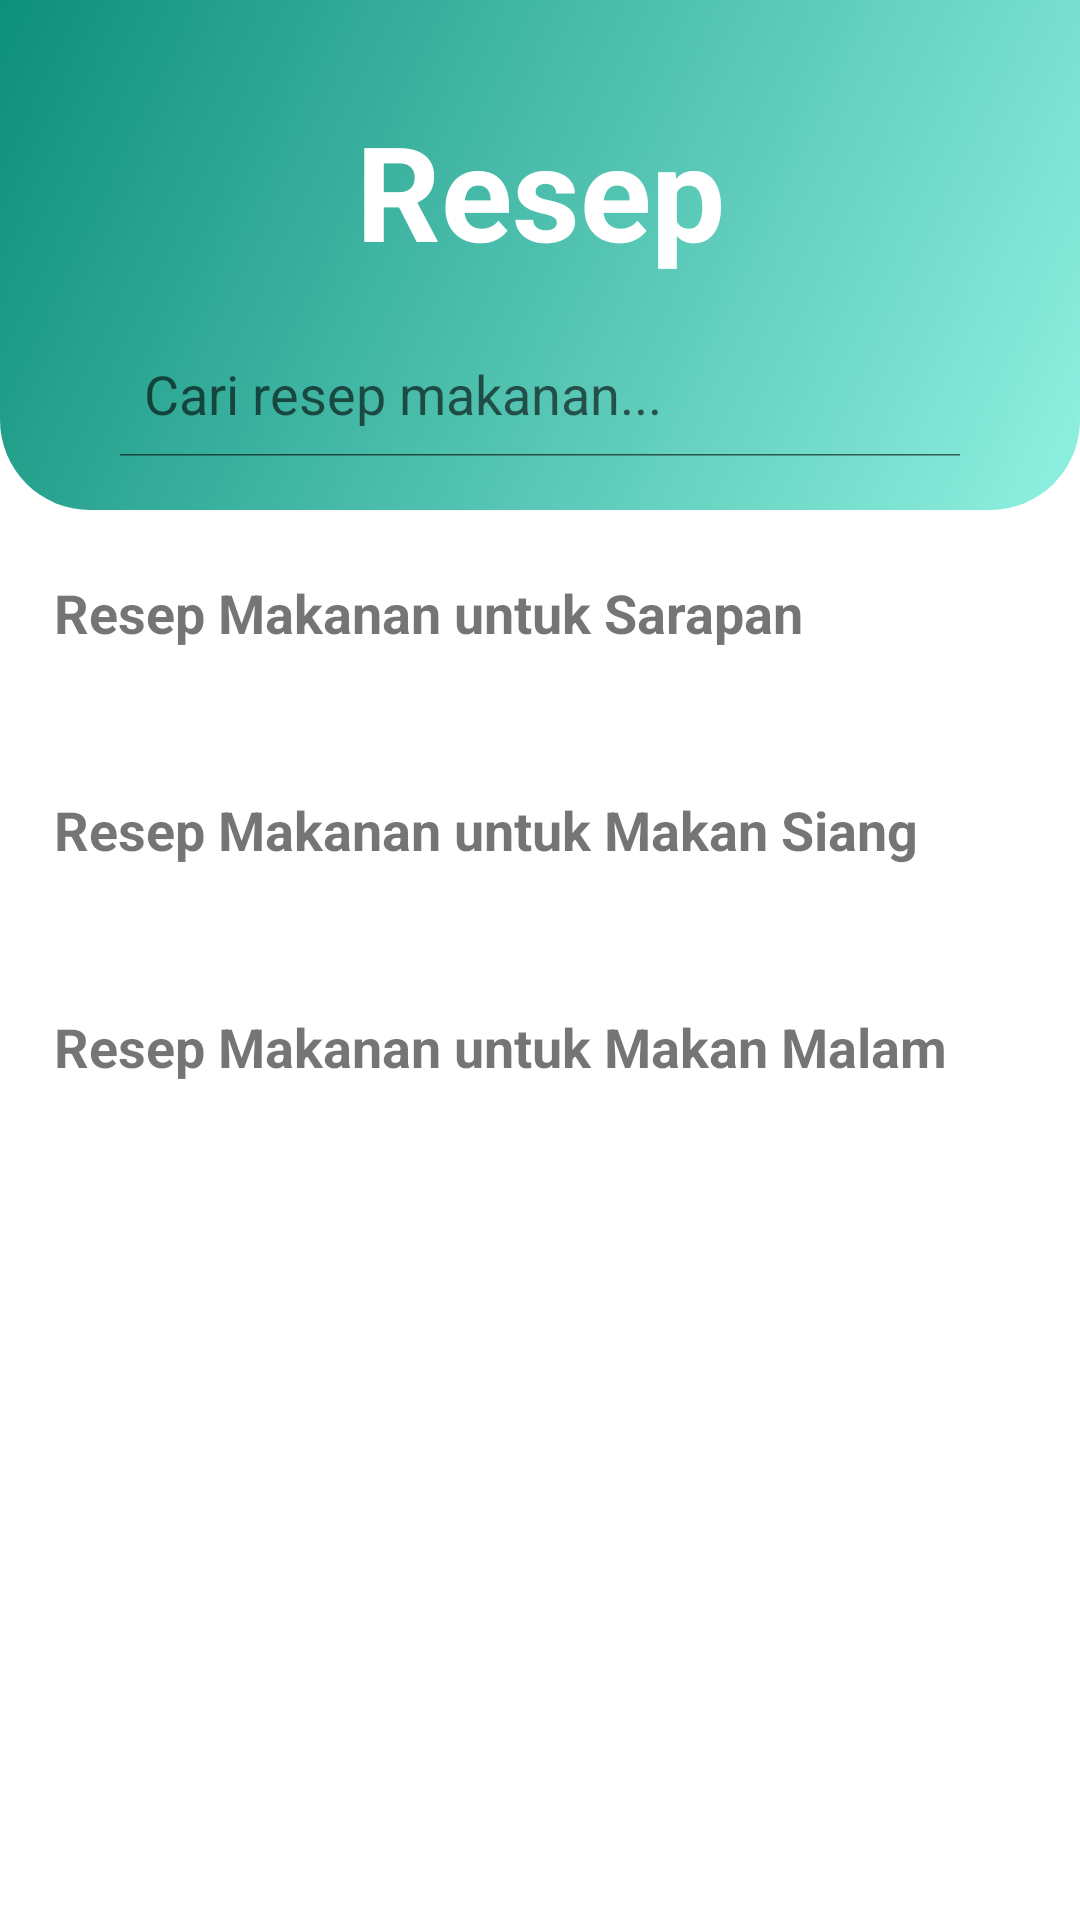

This screen was rendered from an Android layout file. Write that file and the resources it references.
<!-- AndroidManifest.xml: application theme Theme.Balanzio -->
<!-- res/layout/fragment_resep.xml -->
<?xml version="1.0" encoding="utf-8"?>
<androidx.constraintlayout.widget.ConstraintLayout xmlns:android="http://schemas.android.com/apk/res/android"
    xmlns:app="http://schemas.android.com/apk/res-auto"
    xmlns:tools="http://schemas.android.com/tools"
    android:layout_width="match_parent"
    android:layout_height="match_parent"
    tools:context=".ui.fragment.HomeFragment">

    <ScrollView
        android:layout_width="match_parent"
        android:layout_height="match_parent" >

        <LinearLayout
            android:layout_width="match_parent"
            android:layout_height="wrap_content"
            android:orientation="vertical">

            <androidx.constraintlayout.widget.ConstraintLayout
                android:layout_width="match_parent"
                android:layout_height="match_parent">

                <ImageView
                    android:id="@+id/bg_header_story"
                    android:layout_width="match_parent"
                    android:layout_height="170dp"
                    android:src="@drawable/bg_resep_riwayat"
                    app:layout_constraintBottom_toBottomOf="parent"
                    app:layout_constraintEnd_toEndOf="parent"
                    app:layout_constraintStart_toStartOf="parent"
                    app:layout_constraintTop_toTopOf="parent" />

                <TextView
                    android:id="@+id/title_riwayat"
                    android:layout_width="wrap_content"
                    android:layout_height="wrap_content"
                    android:text="@string/title_resep"
                    android:textColor="@color/white"
                    android:textSize="44sp"
                    android:textStyle="bold"
                    app:layout_constraintBottom_toBottomOf="@+id/bg_header_story"
                    app:layout_constraintEnd_toEndOf="parent"
                    app:layout_constraintStart_toStartOf="parent"
                    app:layout_constraintTop_toTopOf="parent"
                    app:layout_constraintVertical_bias="0.306" />

                <SearchView
                    android:id="@+id/search_view"
                    android:layout_width="match_parent"
                    android:layout_height="42dp"
                    android:background="@drawable/bg_search2"
                    android:iconifiedByDefault="false"
                    android:queryHint="Cari resep makanan..."
                    android:layout_marginEnd="32dp"
                    android:layout_marginStart="32dp"
                    android:searchIcon="@null"
                    app:layout_constraintBottom_toBottomOf="parent"
                    app:layout_constraintEnd_toEndOf="parent"
                    app:layout_constraintStart_toStartOf="parent"
                    app:layout_constraintTop_toBottomOf="@+id/title_riwayat" />

            </androidx.constraintlayout.widget.ConstraintLayout>

            <androidx.constraintlayout.widget.ConstraintLayout
                android:layout_width="match_parent"
                android:layout_height="match_parent"
                android:layout_margin="18dp">

                <TextView
                    android:id="@+id/title_sarapan"
                    android:layout_width="wrap_content"
                    android:layout_height="wrap_content"
                    android:layout_marginTop="4dp"
                    android:text="@string/title_sarapan"
                    android:textStyle="bold"
                    android:textSize="18sp"
                    app:layout_constraintEnd_toEndOf="parent"
                    app:layout_constraintHorizontal_bias="0.0"
                    app:layout_constraintStart_toStartOf="parent"
                    app:layout_constraintTop_toTopOf="parent" />

                <androidx.recyclerview.widget.RecyclerView
                    android:id="@+id/rv_sarapan_resep"
                    android:layout_width="match_parent"
                    android:layout_height="match_parent"
                    android:orientation="horizontal"
                    android:layout_marginTop="8dp"
                    android:layout_marginBottom="8dp"
                    app:layout_constraintTop_toBottomOf="@+id/title_sarapan"
                    tools:listitem="@layout/item_resep_makanan"
                    app:layoutManager="androidx.recyclerview.widget.LinearLayoutManager"
                    />
            </androidx.constraintlayout.widget.ConstraintLayout>

            <androidx.constraintlayout.widget.ConstraintLayout
                android:layout_width="match_parent"
                android:layout_height="match_parent"
                android:layout_margin="18dp">

                <TextView
                    android:id="@+id/title_makan_siang"
                    android:layout_width="wrap_content"
                    android:layout_height="wrap_content"
                    android:layout_marginTop="4dp"
                    android:text="@string/title_makan_siang"
                    android:textSize="18sp"
                    android:textStyle="bold"
                    app:layout_constraintEnd_toEndOf="parent"
                    app:layout_constraintHorizontal_bias="0.0"
                    app:layout_constraintStart_toStartOf="parent"
                    app:layout_constraintTop_toTopOf="parent" />

                <androidx.recyclerview.widget.RecyclerView
                    android:id="@+id/rv_makan_siang_resep"
                    android:layout_width="match_parent"
                    android:layout_height="match_parent"
                    android:layout_marginTop="8dp"
                    android:layout_marginBottom="8dp"
                    android:orientation="horizontal"
                    app:layoutManager="androidx.recyclerview.widget.LinearLayoutManager"
                    app:layout_constraintTop_toBottomOf="@+id/title_makan_siang"
                    tools:listitem="@layout/item_resep_makanan" />
            </androidx.constraintlayout.widget.ConstraintLayout>

            <androidx.constraintlayout.widget.ConstraintLayout
                android:layout_width="match_parent"
                android:layout_height="match_parent"
                android:layout_margin="18dp">

                <TextView
                    android:id="@+id/title_makan_malam"
                    android:layout_width="wrap_content"
                    android:layout_height="wrap_content"
                    android:layout_marginTop="4dp"
                    android:text="@string/title_makan_malam"
                    android:textSize="18sp"
                    android:textStyle="bold"
                    app:layout_constraintEnd_toEndOf="parent"
                    app:layout_constraintHorizontal_bias="0.0"
                    app:layout_constraintStart_toStartOf="parent"
                    app:layout_constraintTop_toTopOf="parent" />

                <androidx.recyclerview.widget.RecyclerView
                    android:id="@+id/rv_makan_malam_resep"
                    android:layout_width="match_parent"
                    android:layout_height="match_parent"
                    android:layout_marginTop="8dp"
                    android:layout_marginBottom="8dp"
                    android:orientation="horizontal"
                    app:layoutManager="androidx.recyclerview.widget.LinearLayoutManager"
                    app:layout_constraintTop_toBottomOf="@+id/title_makan_malam"
                    tools:listitem="@layout/item_resep_makanan" />
            </androidx.constraintlayout.widget.ConstraintLayout>

        </LinearLayout>
    </ScrollView>

</androidx.constraintlayout.widget.ConstraintLayout>
<!-- res/layout/item_resep_makanan.xml (included above) -->
<?xml version="1.0" encoding="utf-8"?>
<androidx.cardview.widget.CardView xmlns:android="http://schemas.android.com/apk/res/android"
    xmlns:app="http://schemas.android.com/apk/res-auto"
    xmlns:tools="http://schemas.android.com/tools"
    android:layout_width="175dp"
    android:layout_height="190dp"
    android:elevation="3dp"
    android:layout_marginEnd="8dp"
    android:layout_marginBottom="8dp"
    app:cardCornerRadius="20dp">


    <LinearLayout
        android:layout_width="match_parent"
        android:layout_height="match_parent"
        android:orientation="vertical"
        android:background="@drawable/bg_item_food_home">

        <androidx.constraintlayout.widget.ConstraintLayout
            android:layout_width="match_parent"
            android:layout_height="match_parent">

            <ImageView
                android:id="@+id/img_food_home"
                android:layout_width="175dp"
                android:layout_height="155dp"
                android:scaleType="centerCrop"
                android:src="@drawable/dummy_food"
                app:layout_constraintEnd_toEndOf="parent"
                app:layout_constraintStart_toStartOf="parent"
                app:layout_constraintTop_toTopOf="parent" />

            <ImageView
                android:id="@+id/label_kalori"
                android:layout_width="60dp"
                android:layout_height="30dp"
                android:src="@drawable/bg_label_kalori"
                app:layout_constraintBottom_toBottomOf="@+id/img_food_home"
                app:layout_constraintEnd_toEndOf="parent"
                app:layout_constraintTop_toTopOf="@+id/img_food_home"
                app:layout_constraintVertical_bias="0.912" />

            <TextView
                android:id="@+id/jumlah_kalori_label"
                android:layout_width="wrap_content"
                android:layout_height="wrap_content"
                android:paddingStart="8dp"
                android:paddingEnd="8dp"
                android:textColor="@color/white"
                android:textSize="14sp"
                android:textStyle="bold"
                app:layout_constraintBottom_toBottomOf="@+id/label_kalori"
                app:layout_constraintEnd_toEndOf="@+id/label_kalori"
                app:layout_constraintStart_toStartOf="@+id/label_kalori"
                app:layout_constraintTop_toTopOf="@+id/label_kalori"
                tools:text="220 kal" />

            <TextView
                android:id="@+id/title_list_makanan_home"
                android:layout_width="wrap_content"
                android:layout_height="wrap_content"
                android:layout_margin="8dp"
                android:textStyle="bold"
                app:layout_constraintStart_toStartOf="parent"
                app:layout_constraintTop_toBottomOf="@+id/img_food_home"
                tools:text="Nasi Goreng" />
        </androidx.constraintlayout.widget.ConstraintLayout>

    </LinearLayout>

</androidx.cardview.widget.CardView>
<!-- resources referenced by this layout -->
<resources>
  <color name="white">#FFFFFFFF</color>
  <!-- drawable bg_item_food_home (drawable) -->
  <?xml version="1.0" encoding="utf-8"?>
  <selector xmlns:android="http://schemas.android.com/apk/res/android">
  
      <item>
          <shape android:shape="rectangle">
              <corners android:radius="20dp"/>
              <solid android:color="@color/white"/>
              <stroke android:dashWidth="2dp"/>
          </shape>
  
      </item>
  </selector>
  <!-- drawable bg_label_kalori (drawable) -->
  <?xml version="1.0" encoding="utf-8"?>
  <selector xmlns:android="http://schemas.android.com/apk/res/android">
      <item>
          <shape android:shape="rectangle">
              <corners android:topLeftRadius="50dp" android:bottomLeftRadius="50dp"/>
              <solid android:color="#E60EB59B"/>
          </shape>
  
      </item>
  </selector>
  <!-- drawable bg_resep_riwayat (drawable) -->
  <?xml version="1.0" encoding="utf-8"?>
  <shape xmlns:android="http://schemas.android.com/apk/res/android" android:shape="rectangle">
      <corners
          android:bottomLeftRadius="30dp"
          android:bottomRightRadius="30dp" />
      <gradient android:startColor="#90F1E1" android:endColor="#0D8F7B" android:angle="135"/>
  </shape>
  <!-- drawable dummy_food: jpg bitmap (drawable, 60641 bytes) -->
  <string name="title_makan_malam">Resep Makanan untuk Makan Malam</string>
  <string name="title_makan_siang">Resep Makanan untuk Makan Siang</string>
  <string name="title_resep">Resep</string>
  <string name="title_sarapan">Resep Makanan untuk Sarapan</string>
  <style name="Theme.Balanzio" parent="Base.Theme.Balanzio" />
  <style name="Base.Theme.Balanzio" parent="Theme.MaterialComponents.DayNight.NoActionBar">
  
      </style>
</resources>
